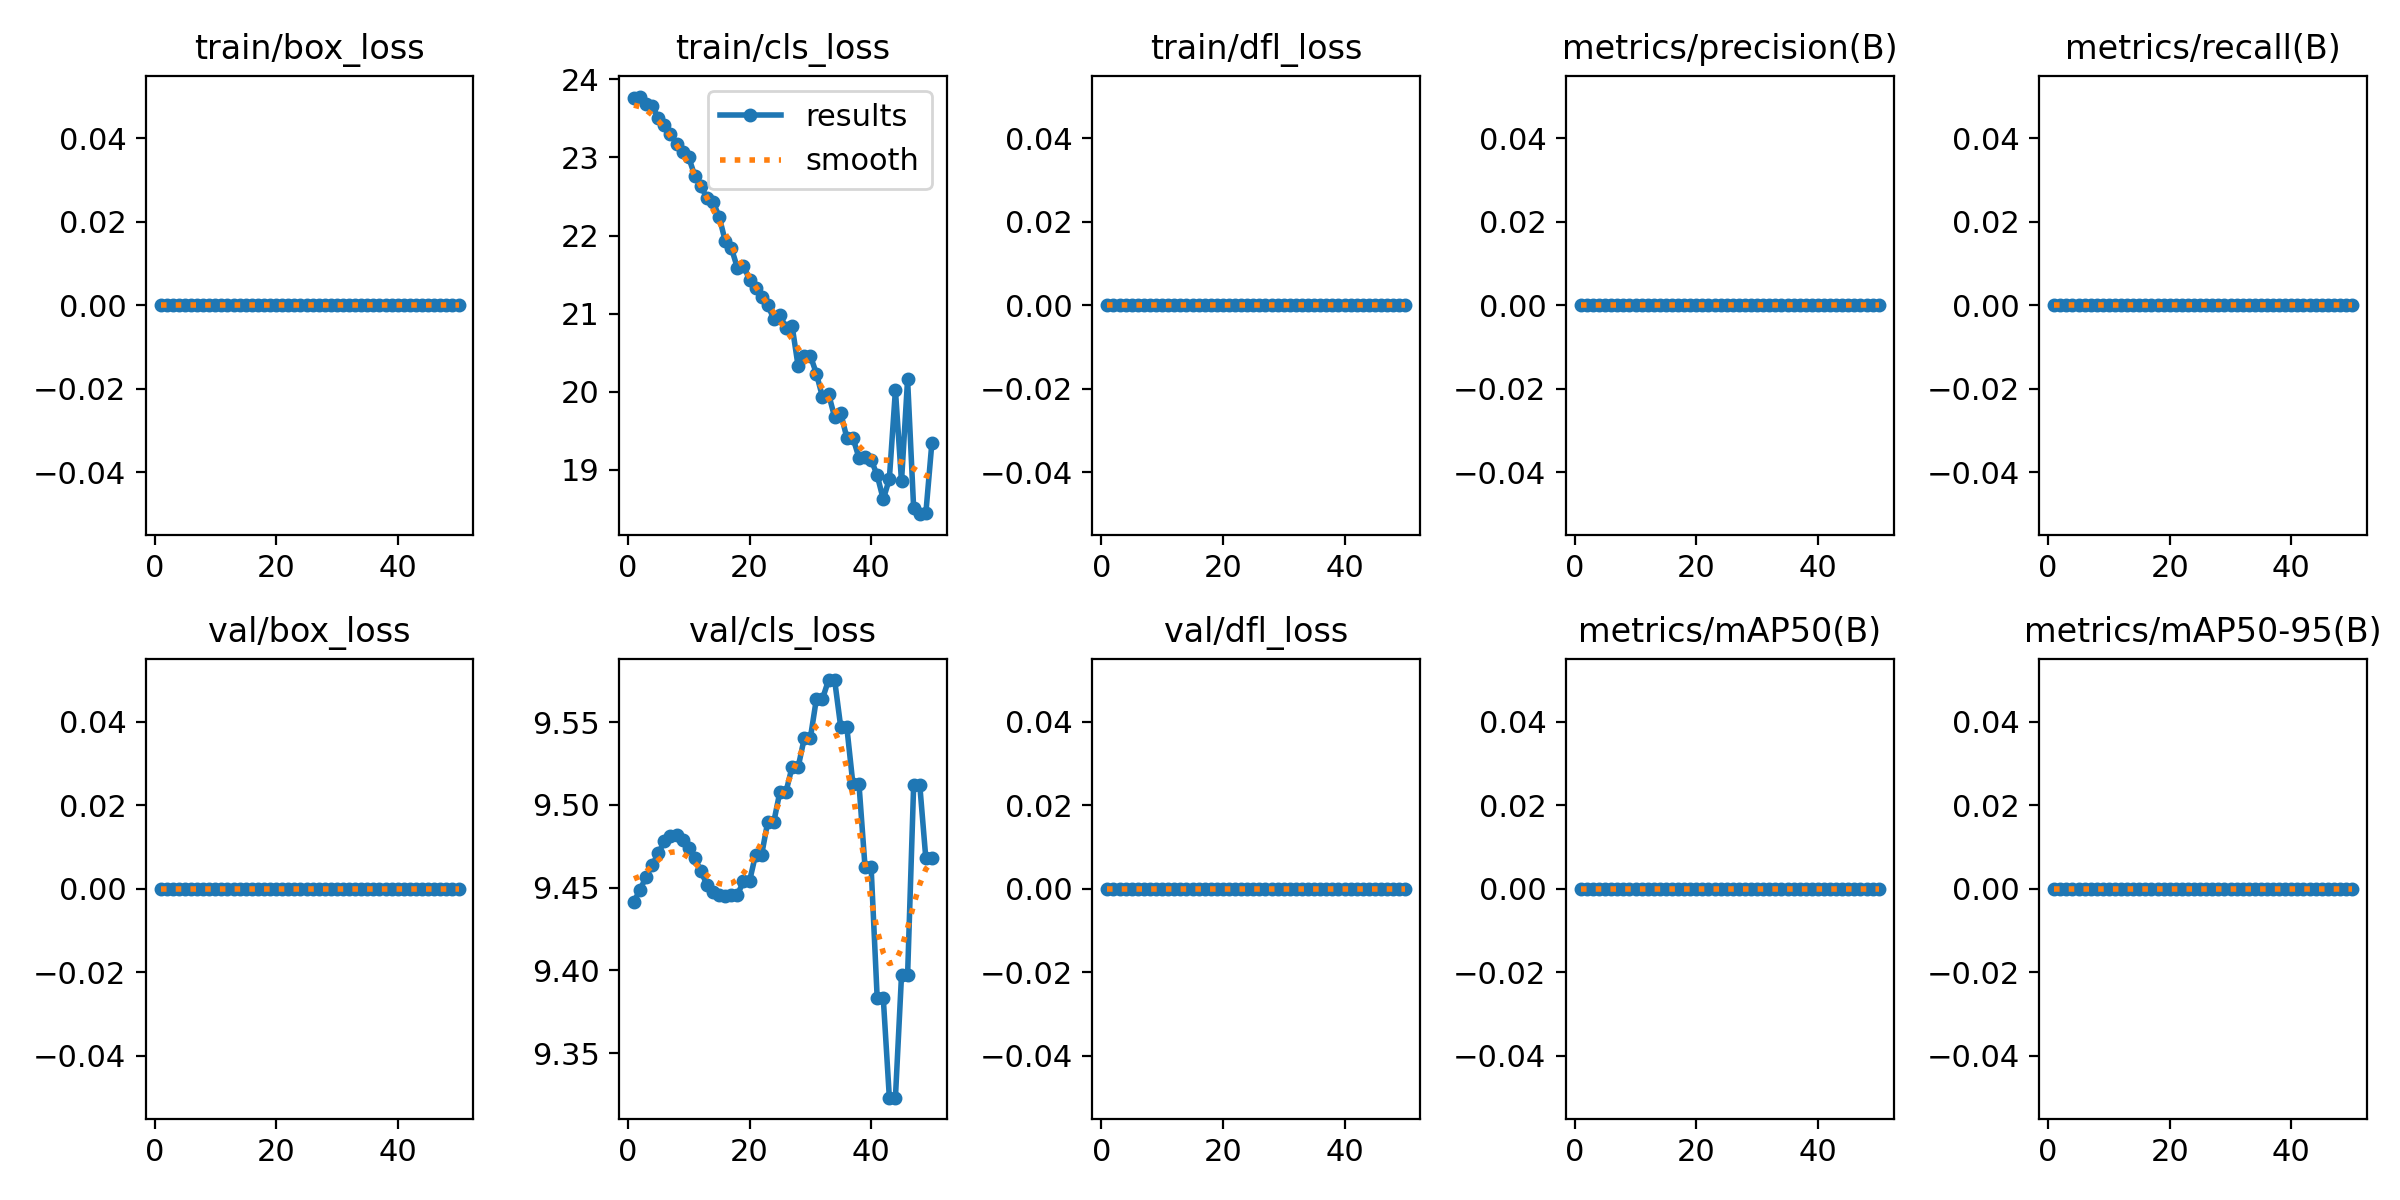

Source data for this figure (header and first rows):
epoch, time, train/box_loss, train/cls_loss, train/dfl_loss, metrics/precision(B), metrics/recall(B), metrics/mAP50(B), metrics/mAP50-95(B), val/box_loss, val/cls_loss, val/dfl_loss, lr/pg0, lr/pg1, lr/pg2
1, 1.385, 0, 23.76, 0, 0, 0, 0, 0, 0, 9.441, 0, 0, 0, 0
2, 2.603, 0, 23.78, 0, 0, 0, 0, 0, 0, 9.449, 0, 1.63399e-05, 1.63399e-05, 1.63399e-05
3, 4.1, 0, 23.69, 0, 0, 0, 0, 0, 0, 9.457, 0, 3.20197e-05, 3.20197e-05, 3.20197e-05
4, 5.37, 0, 23.66, 0, 0, 0, 0, 0, 0, 9.464, 0, 4.70394e-05, 4.70394e-05, 4.70394e-05
5, 6.541, 0, 23.5, 0, 0, 0, 0, 0, 0, 9.471, 0, 6.13989e-05, 6.13989e-05, 6.13989e-05
6, 7.654, 0, 23.42, 0, 0, 0, 0, 0, 0, 9.478, 0, 7.50984e-05, 7.50984e-05, 7.50984e-05
7, 8.816, 0, 23.3, 0, 0, 0, 0, 0, 0, 9.481, 0, 8.81376e-05, 8.81376e-05, 8.81376e-05
8, 9.899, 0, 23.18, 0, 0, 0, 0, 0, 0, 9.482, 0, 0.0001005, 0.0001005, 0.0001005
9, 10.93, 0, 23.07, 0, 0, 0, 0, 0, 0, 9.479, 0, 0.0001122, 0.0001122, 0.0001122
10, 11.97, 0, 23, 0, 0, 0, 0, 0, 0, 9.474, 0, 0.0001233, 0.0001233, 0.0001233
11, 13.02, 0, 22.77, 0, 0, 0, 0, 0, 0, 9.468, 0, 0.0001337, 0.0001337, 0.0001337
12, 14.03, 0, 22.64, 0, 0, 0, 0, 0, 0, 9.46, 0, 0.0001434, 0.0001434, 0.0001434
13, 15.1, 0, 22.48, 0, 0, 0, 0, 0, 0, 9.452, 0, 0.0001525, 0.0001525, 0.0001525
14, 16.15, 0, 22.43, 0, 0, 0, 0, 0, 0, 9.448, 0, 0.0001609, 0.0001609, 0.0001609
15, 17.2, 0, 22.24, 0, 0, 0, 0, 0, 0, 9.445, 0, 0.0001687, 0.0001687, 0.0001687
16, 18.25, 0, 21.93, 0, 0, 0, 0, 0, 0, 9.445, 0, 0.0001758, 0.0001758, 0.0001758
17, 19.38, 0, 21.84, 0, 0, 0, 0, 0, 0, 9.446, 0, 0.0001822, 0.0001822, 0.0001822
18, 20.51, 0, 21.59, 0, 0, 0, 0, 0, 0, 9.446, 0, 0.000188, 0.000188, 0.000188
19, 21.75, 0, 21.61, 0, 0, 0, 0, 0, 0, 9.454, 0, 0.0001931, 0.0001931, 0.0001931
20, 22.86, 0, 21.44, 0, 0, 0, 0, 0, 0, 9.454, 0, 0.0001976, 0.0001976, 0.0001976
21, 23.91, 0, 21.32, 0, 0, 0, 0, 0, 0, 9.47, 0, 0.0002014, 0.0002014, 0.0002014
22, 24.88, 0, 21.22, 0, 0, 0, 0, 0, 0, 9.47, 0, 0.0002045, 0.0002045, 0.0002045
23, 26.03, 0, 21.11, 0, 0, 0, 0, 0, 0, 9.49, 0, 0.000207, 0.000207, 0.000207
24, 27.03, 0, 20.93, 0, 0, 0, 0, 0, 0, 9.49, 0, 0.0002088, 0.0002088, 0.0002088
25, 28.1, 0, 20.99, 0, 0, 0, 0, 0, 0, 9.508, 0, 0.00021, 0.00021, 0.00021
26, 29.07, 0, 20.81, 0, 0, 0, 0, 0, 0, 9.508, 0, 0.0002105, 0.0002105, 0.0002105
27, 30.15, 0, 20.85, 0, 0, 0, 0, 0, 0, 9.523, 0, 0.0002103, 0.0002103, 0.0002103
28, 31.13, 0, 20.33, 0, 0, 0, 0, 0, 0, 9.523, 0, 0.0002095, 0.0002095, 0.0002095
29, 32.2, 0, 20.46, 0, 0, 0, 0, 0, 0, 9.54, 0, 0.000208, 0.000208, 0.000208
30, 33.22, 0, 20.46, 0, 0, 0, 0, 0, 0, 9.54, 0, 0.0002058, 0.0002058, 0.0002058
31, 34.28, 0, 20.23, 0, 0, 0, 0, 0, 0, 9.564, 0, 0.000203, 0.000203, 0.000203
32, 35.28, 0, 19.93, 0, 0, 0, 0, 0, 0, 9.564, 0, 0.0001996, 0.0001996, 0.0001996
33, 36.35, 0, 19.97, 0, 0, 0, 0, 0, 0, 9.575, 0, 0.0001955, 0.0001955, 0.0001955
34, 37.33, 0, 19.68, 0, 0, 0, 0, 0, 0, 9.575, 0, 0.0001907, 0.0001907, 0.0001907
35, 38.38, 0, 19.73, 0, 0, 0, 0, 0, 0, 9.547, 0, 0.0001852, 0.0001852, 0.0001852
36, 39.38, 0, 19.41, 0, 0, 0, 0, 0, 0, 9.547, 0, 0.0001791, 0.0001791, 0.0001791
37, 40.44, 0, 19.41, 0, 0, 0, 0, 0, 0, 9.513, 0, 0.0001724, 0.0001724, 0.0001724
38, 41.49, 0, 19.16, 0, 0, 0, 0, 0, 0, 9.513, 0, 0.0001649, 0.0001649, 0.0001649
39, 42.57, 0, 19.16, 0, 0, 0, 0, 0, 0, 9.462, 0, 0.0001568, 0.0001568, 0.0001568
40, 43.56, 0, 19.13, 0, 0, 0, 0, 0, 0, 9.462, 0, 0.0001481, 0.0001481, 0.0001481
41, 44.66, 0, 18.93, 0, 0, 0, 0, 0, 0, 9.383, 0, 0.0001387, 0.0001387, 0.0001387
42, 45.64, 0, 18.62, 0, 0, 0, 0, 0, 0, 9.383, 0, 0.0001286, 0.0001286, 0.0001286
43, 46.72, 0, 18.88, 0, 0, 0, 0, 0, 0, 9.323, 0, 0.0001179, 0.0001179, 0.0001179
44, 47.73, 0, 20.02, 0, 0, 0, 0, 0, 0, 9.323, 0, 0.0001065, 0.0001065, 0.0001065
45, 48.82, 0, 18.85, 0, 0, 0, 0, 0, 0, 9.397, 0, 9.44722e-05, 9.44722e-05, 9.44722e-05
46, 49.81, 0, 20.16, 0, 0, 0, 0, 0, 0, 9.397, 0, 8.17663e-05, 8.17663e-05, 8.17663e-05
47, 50.98, 0, 18.51, 0, 0, 0, 0, 0, 0, 9.512, 0, 6.84003e-05, 6.84003e-05, 6.84003e-05
48, 52.05, 0, 18.43, 0, 0, 0, 0, 0, 0, 9.512, 0, 5.43742e-05, 5.43742e-05, 5.43742e-05
49, 53.13, 0, 18.44, 0, 0, 0, 0, 0, 0, 9.468, 0, 3.96879e-05, 3.96879e-05, 3.96879e-05
50, 54.18, 0, 19.35, 0, 0, 0, 0, 0, 0, 9.468, 0, 2.43415e-05, 2.43415e-05, 2.43415e-05
